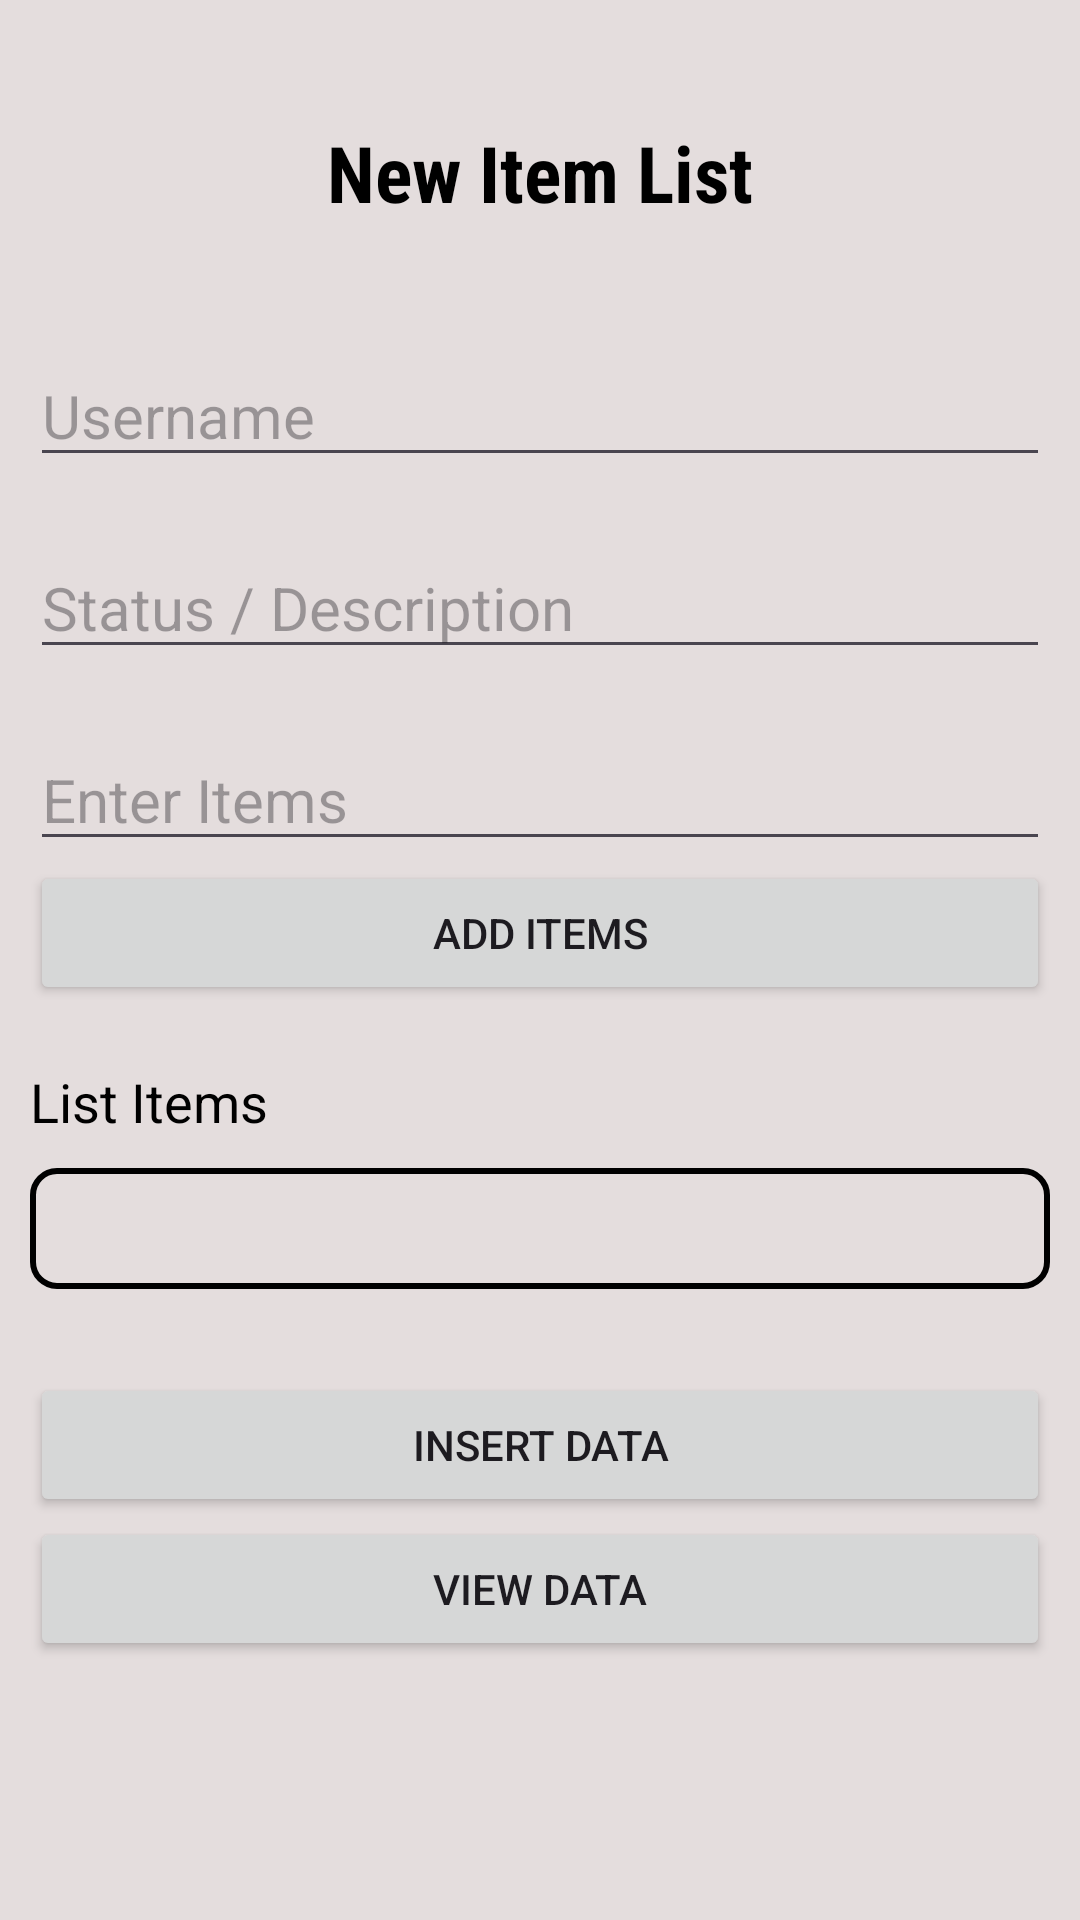

The Android layout XML behind this screen, and the referenced resources:
<!-- AndroidManifest.xml: application theme Theme.Material3.Light -->
<!-- res/layout/activity_insert_data.xml -->
<?xml version="1.0" encoding="utf-8"?>
<ScrollView
    xmlns:android="http://schemas.android.com/apk/res/android"
    xmlns:tools="http://schemas.android.com/tools"
    android:layout_width="match_parent"
    android:layout_height="match_parent"
    android:layout_margin="15dp"
    android:background="#E4DDDD">

<RelativeLayout
    xmlns:android="http://schemas.android.com/apk/res/android"
    xmlns:app="http://schemas.android.com/apk/res-auto"
    xmlns:tools="http://schemas.android.com/tools"
    android:layout_width="match_parent"
    android:layout_height="match_parent"
    tools:context=".InsertData"
    android:layout_margin="10dp"
    android:paddingBottom="70dp">


    <TextView
        android:id="@+id/text"
        android:layout_width="match_parent"
        android:layout_height="wrap_content"
        android:text="New Item List"
        android:textSize="26dp"
        android:layout_centerHorizontal="true"
        android:textColor="@color/black"
        android:layout_marginTop="30dp"
        android:textStyle="bold"
        android:gravity="center_horizontal"
        android:fontFamily="sans-serif-condensed" />



    <EditText
        android:id="@+id/edtname"
        android:layout_width="match_parent"
        android:layout_height="wrap_content"
        android:layout_below="@+id/text"
        android:hint="Username"
        android:layout_marginTop="40dp"
        android:textSize="20dp"/>


    <EditText
        android:id="@+id/edtstatus"
        android:layout_width="match_parent"
        android:layout_height="wrap_content"
        android:layout_below="@+id/edtname"
        android:hint="Status / Description"
        android:layout_marginTop="20dp"
        android:textSize="20dp"
        tools:ignore="NotSibling" />
    <EditText
        android:id="@+id/edtitems"
        android:layout_width="match_parent"
        android:layout_height="wrap_content"
        android:layout_below="@+id/edtstatus"
        android:hint="Enter your age"
        android:layout_marginTop="20dp"
        android:textSize="20dp"
        tools:ignore="NotSibling"
        android:visibility="gone"/>
    <EditText
        android:id="@+id/edtNewValue"
        android:layout_width="match_parent"
        android:layout_height="wrap_content"
        android:layout_below="@+id/edtstatus"
        android:hint="Enter Items"
        android:layout_marginTop="20dp"
        android:textSize="20dp" />

    <Button
        android:id="@+id/btnAdd"
        android:layout_width="match_parent"
        android:layout_height="wrap_content"
        android:layout_below="@+id/edtNewValue"
        android:text="Add Items" />
    <TextView
        android:id="@+id/listname"
        android:layout_width="wrap_content"
        android:layout_height="wrap_content"
        android:text="List Items"
        android:layout_below="@id/btnAdd"
        android:layout_marginTop="20dp"
        android:textColor="@color/black"
        android:textSize="18sp"/>

    <Button
        android:id="@+id/btninsert"
        android:layout_width="match_parent"
        android:layout_height="wrap_content"
        android:layout_below="@+id/addedValuesText"
        android:layout_marginTop="28dp"
        android:text="Insert Data"/>

    <Button
        android:id="@+id/btnview"
        android:layout_width="match_parent"
        android:layout_height="wrap_content"
        android:layout_below="@+id/btninsert"
        android:text="View Data"/>



    <TextView
        android:id="@+id/addedValuesText"
        android:layout_width="match_parent"
        android:layout_height="wrap_content"
        android:layout_below="@id/listname"
        android:layout_marginTop="10dp"
        android:textColor="@color/black"
        android:textSize="18sp"
        android:padding="8dp"
        android:background="@drawable/rounded_corner"
        android:visibility="visible" />

</RelativeLayout>
</ScrollView>
<!-- resources referenced by this layout -->
<resources>
  <color name="black">#000000</color>
  <!-- drawable rounded_corner (drawable) -->
  <?xml version="1.0" encoding="utf-8"?>
  
  <shape xmlns:android="http://schemas.android.com/apk/res/android">
      <solid android:color="@android:color/transparent" /> 
      <stroke
          android:width="2dp"
      android:color="@color/black" /> 
      <corners android:radius="8dp" /> 
  </shape>
</resources>
